Run: headless pygame with SDL's dummy video driver; simulated clock (each Clock.tick advances the game by its frame time, no real sleeping); random seed 0; keys injected as events and as key.get_pressed() state; no mouse input.
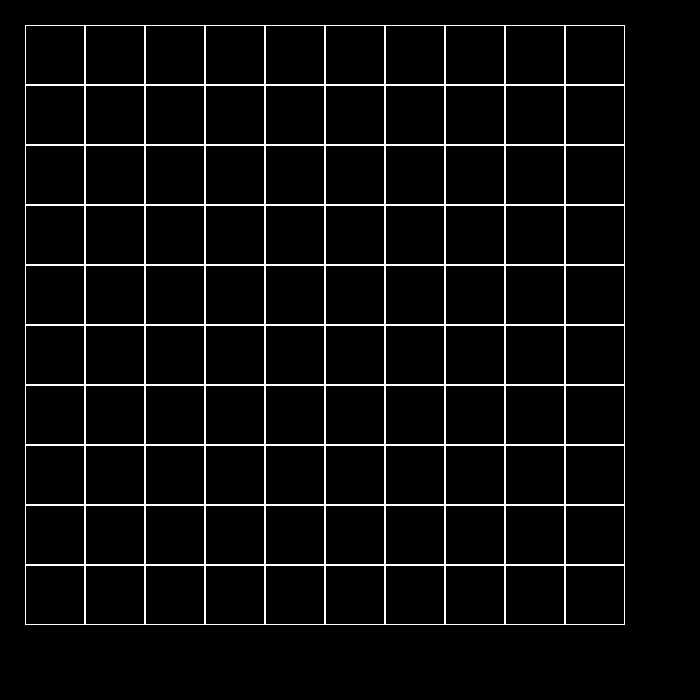
Frame 1 of 4 · flips 1–60 · no input
Frame 2 of 4 · flips 61–180 · tapped SPACE, RETURN · held RIGHT (→), D · screen unchanged from frame 1, image omitted
Frame 3 of 4 · flips 181–300 · held DOWN (↓), S · screen unchanged from frame 2, image omitted
Frame 4 of 4 · flips 301–420 · held LEFT (←), A, UP (↑), W · screen unchanged from frame 3, image omitted

The pygame program that drew these frames:

import pygame


def main():
    N, M = 700, 700
    WIDTH = N
    HEIGHT = M
    FPS = 60

    # Задаем цвета
    WHITE = (255, 255, 255)
    BLACK = (0, 0, 0)
    RED = (255, 0, 0)
    GREEN = (0, 255, 0)
    BLUE = (0, 0, 255)
    YELLOW = (255, 255, 0)

    pygame.init()



    class Board:
        def __init__(self, width, height):
            self.width = width
            self.height = height
            self.board = [[0] * width for _ in range(height)]
            self.left = 1
            self.top = 1
            self.cell_size = 20

        def set_view(self, left, top, cell_size):
            self.left = left
            self.top = top
            self.cell_size = cell_size

        def render(self, screen):
            for y in range(self.height):
                for x in range(self.width):
                    self.board[y][x] = [[x * self.cell_size + self.left, y * self.cell_size + self.top],
                                        [x * self.cell_size + self.left + self.cell_size,
                                         y * self.cell_size + self.top + self.cell_size], 1
                                        ]
                    pygame.draw.rect(screen, pygame.Color(WHITE), (
                        x * self.cell_size + self.left, y * self.cell_size + self.top, self.cell_size,
                        self.cell_size), 1)



    '''



        '''

    size = WIDTH, HEIGHT
    screen = pygame.display.set_mode(size)

    #
    #
    screen = pygame.display.set_mode(size)
    board = Board(10, 10)
    board.set_view(25, 25, 60)
    #
    #

    running = True

    while running:
        for event in pygame.event.get():
            if event.type == pygame.QUIT:
                running = False

        screen.fill((0, 0, 0))
        board.render(screen)
        pygame.display.flip()


    pygame.quit()


if __name__ == '__main__':
    main()
